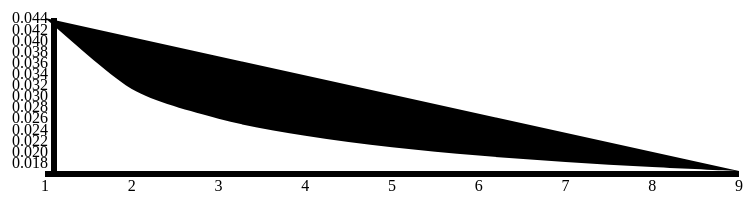
D3 v3 page, settled after 360 driven frames (6 s of simulated time); the page loaded 1 data file(s).


// ── test.js

var svg = d3.select('body').append('svg');

d3.csv('./data/output.csv',function(err, data) {
	var margin = {top: 30, right: 20, bottom: 100, left: 50},
    margin2  = {top: 210, right: 20, bottom: 20, left: 50},
    width    = 764 - margin.left - margin.right,
    height   = 283 - margin.top - margin.bottom,
    height2  = 283 - margin2.top - margin2.bottom;

    var x = d3.time.scale().range([0, width]),
    y   = d3.scale.linear().range([height, 0]);

  	var xAxis = d3.svg.axis().scale(x).orient('bottom'),
    yAxis   = d3.svg.axis().scale(y).orient('left');
// monotone
	var format = d3.format("1");
	xAxis.tickFormat(format);

	// var formaty = d3.format("1");
	// yAxis.tickFormat(formaty);

  	var priceLine = d3.svg.line()
    .interpolate('monotone')
    .x(function(d) { return x(d.no); })
    .y(function(d) { return y(d.output1); });

    var svg = d3.select('body').append('svg')
    .attr('class', 'chart')
    .attr('width', width + margin.left + margin.right)
    .attr('height', height + margin.top + margin.bottom + 60);

	var make_y_axis = function () {
		return d3.svg.axis()
				.scale(y)
				.orient('left')
				.ticks(0.00001);
  	};

	  var focus = svg.append('g')
	    .attr('class', 'focus')
	    .attr('transform', 'translate(' + margin.left + ',' + margin.top + ')');

    var xRange = d3.extent(data.map(function(d) {  return d.no; }));
    console.log("xRange is:", xRange);
    x.domain(xRange);
    // console.log("x.domain");
    console.log(d3.extent(data.map(function(d) { return d.output1; }))[0]);
    y.domain([d3.extent(data.map(function(d) { return d.output1; }))[0], d3.extent(data.map(function(d) { return d.output1; }))[1]]);


    // var min = d3.min(data.map(function(d) { return d.output1; }));
    // var max = d3.max(data.map(function(d) { return d.output1; }));

    focus.append('g')
    .attr('class', 'y chart__grid')
    .call(make_y_axis()
    .tickSize(-width, 0, 0)
    .tickFormat(''));

    var priceChart = focus.append('path')
    .datum(data)
    .attr('class', 'chart__line chart__price--focus line')
    .attr('d', priceLine);

    focus.append('g')
        .attr('class', 'x axis')
        .attr('transform', 'translate(0 ,' + height + ')')
        .call(xAxis);

    focus.append('g')
        .attr('class', 'y axis')
        .attr('transform', 'translate(12, 0)')
        .call(yAxis);


	console.log(data);
	});

### data: data/output.csv
no, output1, output2
1, 0.04407, 0.9573
2, 0.03129, 0.9691
3, 0.02594, 0.9742
4, 0.02286, 0.9772
5, 0.0208, 0.9792
6, 0.01931, 0.9807
7, 0.01817, 0.9818
8, 0.01727, 0.9827
9, 0.01653, 0.9835